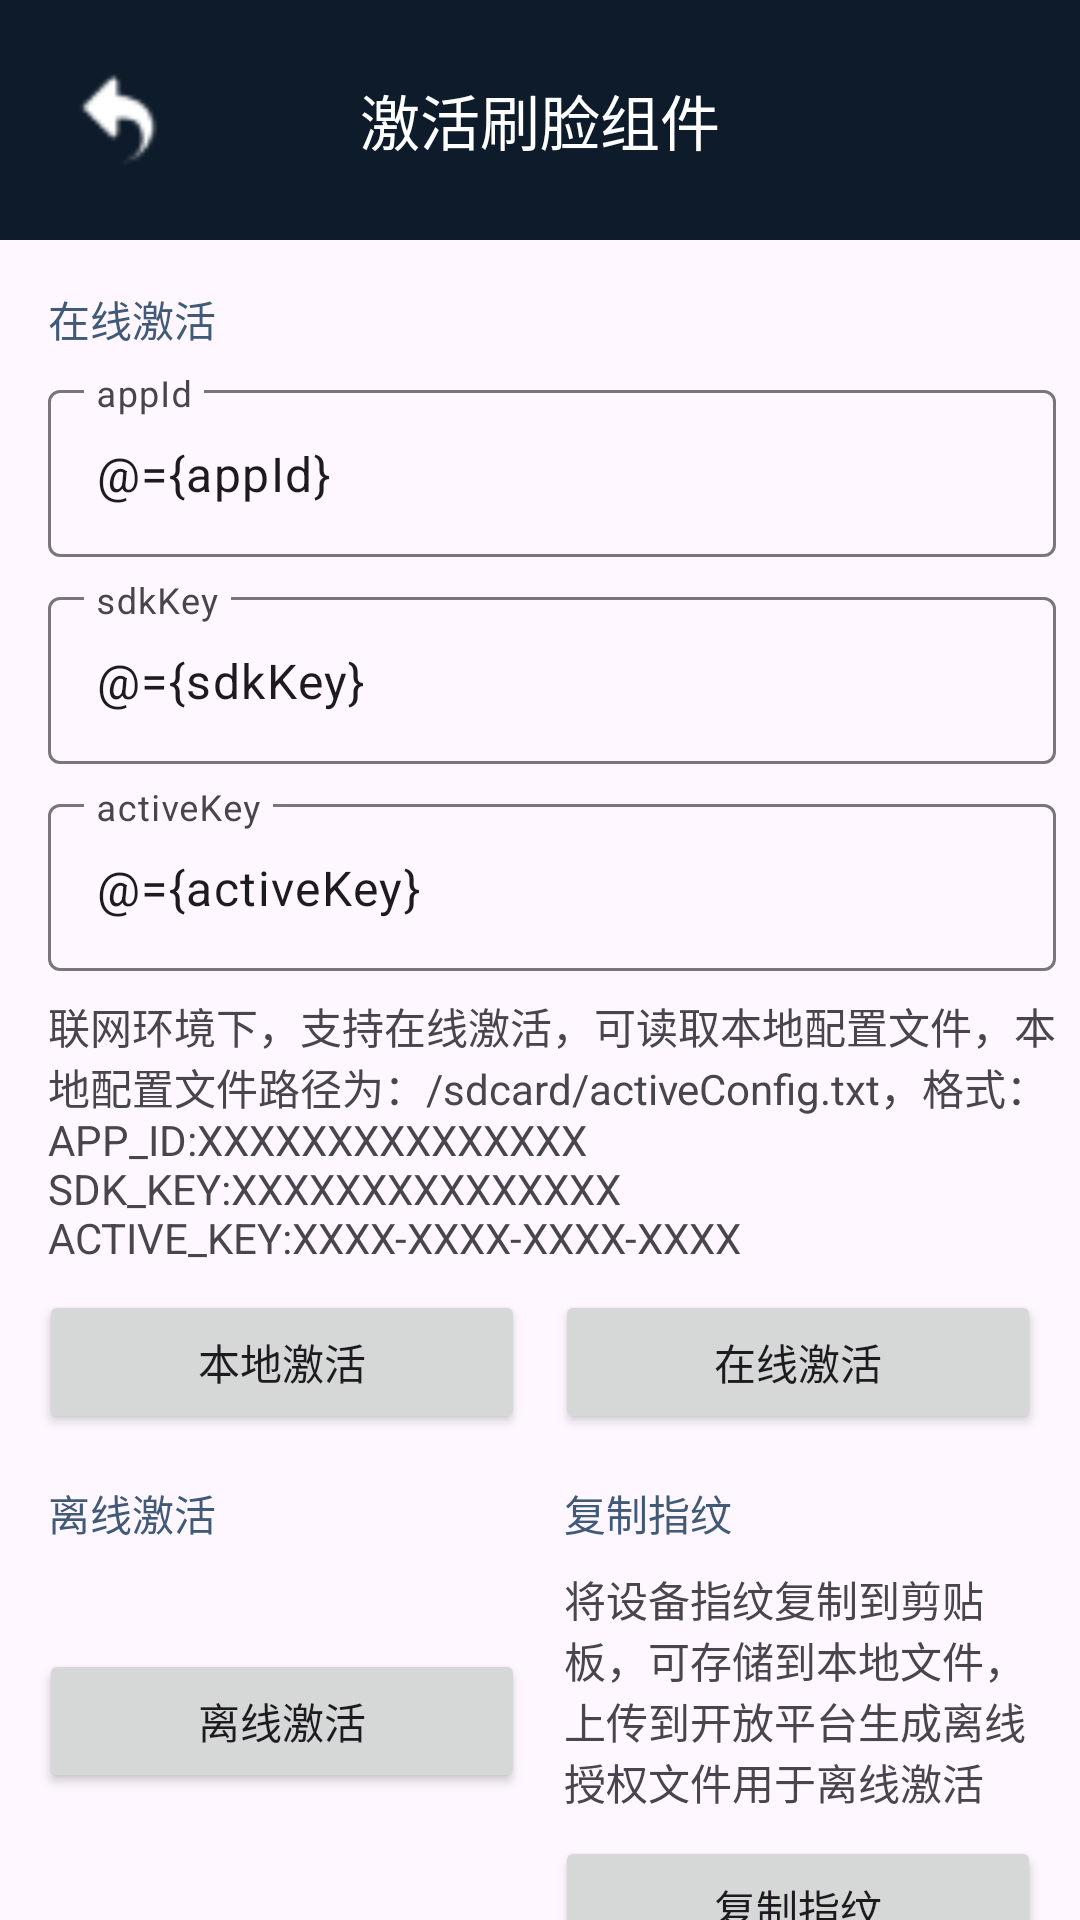

Reconstruct the res/layout file that produces this screen, plus the resources it refers to.
<!-- AndroidManifest.xml: application theme Theme.keyadministrator -->
<!-- res/layout/activity_activation.xml -->
<?xml version="1.0" encoding="utf-8"?>
<layout>
    <androidx.constraintlayout.widget.ConstraintLayout xmlns:android="http://schemas.android.com/apk/res/android"
        xmlns:app="http://schemas.android.com/apk/res-auto"
        xmlns:tools="http://schemas.android.com/tools"
        android:layout_width="match_parent"
        android:layout_height="wrap_content"
        tools:context=".ui.activity.ActivationActivity">
        
        <RelativeLayout
            android:id="@+id/toolbar"
            android:layout_width="0dp"
            android:layout_height="80dp"
            android:background="@color/colorPrimary"
            android:padding="16dp"
            app:layout_constraintEnd_toEndOf="parent"
            app:layout_constraintStart_toStartOf="parent"
            app:layout_constraintTop_toTopOf="parent">
            
            <ImageButton
                android:id="@+id/backButton"
                android:layout_width="wrap_content"
                android:layout_height="wrap_content"
                android:layout_alignParentStart="true"
                android:layout_centerVertical="true"
                android:background="@null"
                android:contentDescription="@string/return_previous"
                android:minWidth="48dp"
                android:minHeight="48dp"
                android:padding="8dp"
                android:scaleType="fitCenter"
                android:src="@mipmap/back" />
            <TextView
                android:layout_width="wrap_content"
                android:layout_height="wrap_content"
                android:layout_centerHorizontal="true"
                android:layout_centerVertical="true"
                android:text="@string/active_face"
                android:textColor="@android:color/white"
                android:textSize="20sp" />
        </RelativeLayout>
        
        <androidx.constraintlayout.widget.Guideline
            android:id="@+id/guideline"
            android:layout_width="wrap_content"
            android:layout_height="wrap_content"
            android:orientation="vertical"
            app:layout_constraintGuide_percent="0.5" />
        <TextView
            android:id="@+id/activeOnlineTitle"
            android:layout_width="0dp"
            android:layout_height="wrap_content"
            android:layout_marginStart="@dimen/common_margin"
            android:layout_marginTop="16dp"
            android:layout_marginEnd="8dp"
            android:gravity="start"
            android:text="@string/active_online"
            android:textColor="@color/colorAccent"
            app:layout_constraintEnd_toStartOf="@+id/guideline"
            app:layout_constraintStart_toStartOf="parent"
            app:layout_constraintTop_toBottomOf="@+id/toolbar" />
        <com.google.android.material.textfield.TextInputLayout
            android:id="@+id/appIdLayout"
            android:layout_width="match_parent"
            android:layout_height="wrap_content"
            android:layout_marginStart="@dimen/common_margin"
            android:layout_marginTop="8dp"
            android:layout_marginEnd="8dp"
            android:hint="@string/app_id"
            app:layout_constraintEnd_toStartOf="@+id/guideline"
            app:layout_constraintStart_toStartOf="parent"
            app:layout_constraintTop_toBottomOf="@+id/activeOnlineTitle">
            <com.google.android.material.textfield.TextInputEditText
                android:layout_width="match_parent"
                android:layout_height="wrap_content"
                android:text="@={appId}" />
        </com.google.android.material.textfield.TextInputLayout>
        <com.google.android.material.textfield.TextInputLayout
            android:id="@+id/sdkKeyLayout"
            android:layout_width="match_parent"
            android:layout_height="wrap_content"
            android:layout_marginStart="@dimen/common_margin"
            android:layout_marginTop="8dp"
            android:layout_marginEnd="8dp"
            android:hint="@string/sdk_key"
            app:layout_constraintEnd_toStartOf="@+id/guideline"
            app:layout_constraintStart_toStartOf="parent"
            app:layout_constraintTop_toBottomOf="@+id/appIdLayout">

            <com.google.android.material.textfield.TextInputEditText
                android:layout_width="match_parent"
                android:layout_height="wrap_content"
                android:text="@={sdkKey}" />
        </com.google.android.material.textfield.TextInputLayout>
        <com.google.android.material.textfield.TextInputLayout
            android:id="@+id/activeKeyLayout"
            android:layout_width="match_parent"
            android:layout_height="wrap_content"
            android:layout_marginStart="@dimen/common_margin"
            android:layout_marginTop="8dp"
            android:layout_marginEnd="8dp"
            android:hint="@string/active_key"
            app:layout_constraintEnd_toStartOf="@+id/guideline"
            app:layout_constraintStart_toStartOf="parent"
            app:layout_constraintTop_toBottomOf="@+id/sdkKeyLayout">

            <com.google.android.material.textfield.TextInputEditText
                android:layout_width="match_parent"
                android:layout_height="wrap_content"
                android:text="@={activeKey}" />
        </com.google.android.material.textfield.TextInputLayout>
        <TextView
            android:id="@+id/noticeActiveOnline"
            android:layout_width="match_parent"
            android:layout_height="wrap_content"
            android:layout_marginStart="@dimen/common_margin"
            android:layout_marginTop="8dp"
            android:layout_marginEnd="8dp"
            android:gravity="start"
            android:text="@string/notice_active_online"
            app:layout_constraintEnd_toStartOf="@+id/guideline"
            app:layout_constraintStart_toStartOf="parent"
            app:layout_constraintTop_toBottomOf="@+id/activeKeyLayout" />
        <Button
            android:id="@+id/readLocalConfigAndActive"
            android:layout_width="0dp"
            android:layout_height="wrap_content"
            android:layout_marginStart="@dimen/common_margin"
            android:layout_marginTop="8dp"
            android:layout_marginEnd="8dp"
            android:onClick="readLocalConfigAndActive"
            android:text="@string/read_local_config_and_active"
            app:layout_constraintEnd_toStartOf="@+id/guideline"
            app:layout_constraintStart_toStartOf="parent"
            app:layout_constraintTop_toBottomOf="@+id/noticeActiveOnline"
            app:layout_constraintWidth_percent="0.45" />
        <Button
            android:id="@+id/activeOnline"
            android:layout_width="0dp"
            android:layout_height="wrap_content"
            android:layout_marginStart="8dp"
            android:layout_marginTop="8dp"
            android:layout_marginEnd="@dimen/common_margin"
            android:onClick="activeOnline"
            android:text="@string/active_online"
            app:layout_constraintEnd_toEndOf="parent"
            app:layout_constraintStart_toEndOf="@+id/guideline"
            app:layout_constraintTop_toBottomOf="@+id/noticeActiveOnline"
            app:layout_constraintWidth_percent="0.45" />
        <TextView
            android:id="@+id/activeOfflineTitle"
            android:layout_width="0dp"
            android:layout_height="wrap_content"
            android:layout_marginStart="@dimen/common_margin"
            android:layout_marginTop="16dp"
            android:layout_marginEnd="8dp"
            android:gravity="start"
            android:text="@string/active_offline"
            android:textColor="@color/colorAccent"
            app:layout_constraintEnd_toStartOf="@+id/guideline"
            app:layout_constraintStart_toStartOf="parent"
            app:layout_constraintTop_toBottomOf="@+id/readLocalConfigAndActive" />
        <TextView
            android:id="@+id/noticeActiveOffline"
            android:layout_width="0dp"
            android:layout_height="wrap_content"
            android:layout_marginStart="@dimen/common_margin"
            android:layout_marginTop="8dp"
            android:layout_marginEnd="8dp"
            android:gravity="start"
            android:text="@{@string/notice_active_offline(@string/active_file_name)}"
            app:layout_constraintEnd_toStartOf="@+id/guideline"
            app:layout_constraintStart_toStartOf="parent"
            app:layout_constraintTop_toBottomOf="@+id/activeOfflineTitle" />
        <Button
            android:id="@+id/activeOffline"
            android:layout_width="0dp"
            android:layout_height="wrap_content"
            android:layout_marginStart="@dimen/common_margin"
            android:layout_marginTop="8dp"
            android:layout_marginEnd="8dp"
            android:onClick="activeOffline"
            android:text="@string/active_offline"
            app:layout_constraintEnd_toStartOf="@+id/guideline"
            app:layout_constraintStart_toStartOf="parent"
            app:layout_constraintTop_toBottomOf="@+id/noticeActiveOffline"
            app:layout_constraintWidth_percent="0.45" />
        <TextView
            android:id="@+id/copyDeviceFingerTitle"
            android:layout_width="0dp"
            android:layout_height="wrap_content"
            android:layout_marginStart="8dp"
            android:layout_marginTop="16dp"
            android:layout_marginEnd="@dimen/common_margin"
            android:gravity="start"
            android:text="@string/copy_device_finger"
            android:textColor="@color/colorAccent"
            app:layout_constraintEnd_toEndOf="parent"
            app:layout_constraintStart_toEndOf="@+id/guideline"
            app:layout_constraintTop_toBottomOf="@+id/activeOnline" />
        <TextView
            android:id="@+id/descriptionCopyDeviceFinger"
            android:layout_width="0dp"
            android:layout_height="wrap_content"
            android:layout_marginStart="8dp"
            android:layout_marginTop="8dp"
            android:layout_marginEnd="@dimen/common_margin"
            android:gravity="start"
            android:text="@string/description_copy_device_finger"
            app:layout_constraintEnd_toEndOf="parent"
            app:layout_constraintStart_toEndOf="@+id/guideline"
            app:layout_constraintTop_toBottomOf="@+id/copyDeviceFingerTitle" />
        <Button
            android:id="@+id/copyDeviceFinger"
            android:layout_width="0dp"
            android:layout_height="wrap_content"
            android:layout_marginStart="8dp"
            android:layout_marginTop="8dp"
            android:layout_marginEnd="@dimen/common_margin"
            android:onClick="copyDeviceFinger"
            android:text="@string/copy_device_finger"
            app:layout_constraintEnd_toEndOf="parent"
            app:layout_constraintStart_toEndOf="@+id/guideline"
            app:layout_constraintTop_toBottomOf="@+id/descriptionCopyDeviceFinger"
            app:layout_constraintWidth_percent="0.45" />
    </androidx.constraintlayout.widget.ConstraintLayout>
    <data>
        <variable
            name="appId"
            type="String" />

        <variable
            name="sdkKey"
            type="String" />
        <variable
            name="activeKey"
            type="String" />
    </data>
</layout>
<!-- resources referenced by this layout -->
<resources>
  <color name="colorAccent">#415A77</color>
  <color name="colorPrimary">#0D1B2A</color>
  <dimen name="common_margin">16dp</dimen>
  <!-- mipmap back: png bitmap (mipmap-hdpi, 654 bytes) -->
  <string name="active_face">激活刷脸组件</string>
  <string name="active_file_name">active_result.dat</string>
  <string name="active_key">activeKey</string>
  <string name="active_offline">离线激活</string>
  <string name="active_online">在线激活</string>
  <string name="app_id">appId</string>
  <string name="copy_device_finger">复制指纹</string>
  <string name="description_copy_device_finger">将设备指纹复制到剪贴板，可存储到本地文件，上传到开放平台生成离线授权文件用于离线激活</string>
  <string name="notice_active_offline">无网络环境下，支持离线激活，请将设备授权文件放置在sdcard根目录下，命名为%s</string>
  <string name="notice_active_online">联网环境下，支持在线激活，可读取本地配置文件，本地配置文件路径为：/sdcard/activeConfig.txt，格式：\nAPP_ID:XXXXXXXXXXXXXXX\nSDK_KEY:XXXXXXXXXXXXXXX\nACTIVE_KEY:XXXX-XXXX-XXXX-XXXX</string>
  <string name="read_local_config_and_active">本地激活</string>
  <string name="return_previous">返回</string>
  <string name="sdk_key">sdkKey</string>
  <style name="Theme.keyadministrator" parent="Base.Theme.keyadministrator" />
  <style name="Base.Theme.keyadministrator" parent="Theme.Material3.DayNight.NoActionBar">
          
          <item name="colorPrimary">@color/colorPrimary</item>
          <item name="colorPrimaryDark">@color/colorPrimaryDark</item>
          <item name="colorAccent">@color/colorAccent</item>
          
          <item name="colorPrimaryVariant">@color/colorPrimaryVariant</item>
          <item name="colorOnPrimary">@color/colorOnPrimary</item>
          <item name="colorSecondary">@color/colorSecondary</item>
          <item name="colorOnSecondary">@color/colorOnSecondary</item>
      </style>
  <color name="colorPrimaryDark">#1B263B</color>
  <color name="colorPrimaryVariant">#1B263B</color>
  <color name="colorOnPrimary">#E0E1DD</color>
  <color name="colorSecondary">#778DA9</color>
  <color name="colorOnSecondary">#E0E1DD</color>
</resources>
